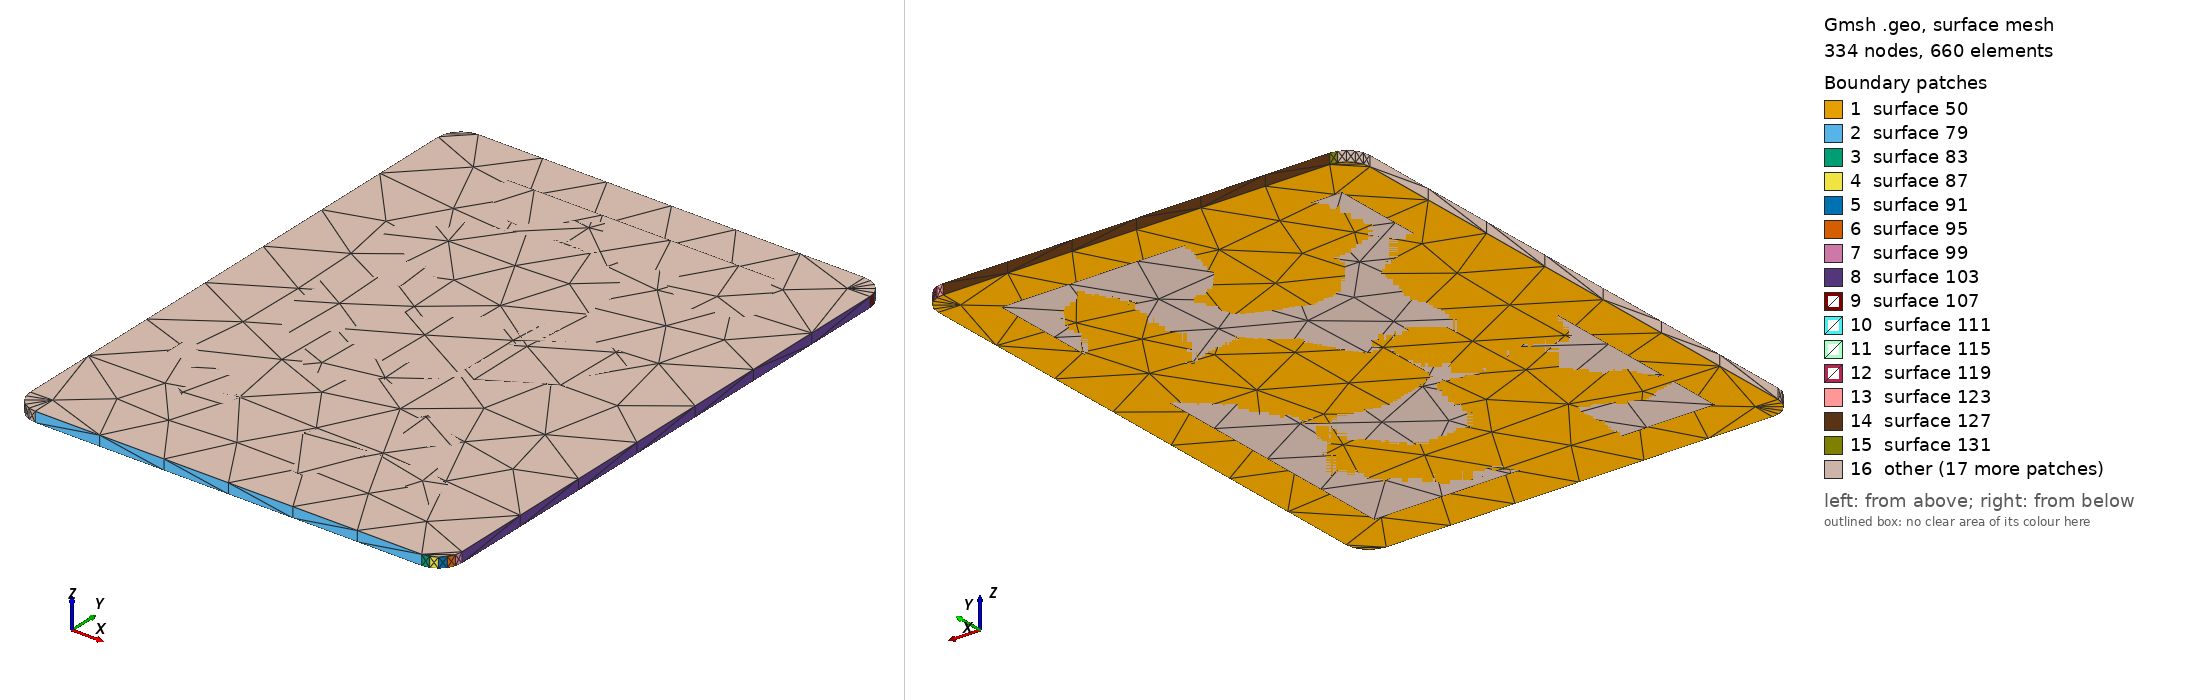

Gmsh geometry script, surface-meshed: 334 nodes, 660 surface elements. Boundary patches (legend numbers): 1 surface 50, 2 surface 79, 3 surface 83, 4 surface 87, 5 surface 91, 6 surface 95, 7 surface 99, 8 surface 103, 9 surface 107, 10 surface 111, 11 surface 115, 12 surface 119, 13 surface 123, 14 surface 127, 15 surface 131, 16 other. Left view from above one corner, right view from below the opposite corner. The script declares no physical surfaces, so the legend lists its geometric surfaces. The drawing asked Gmsh for element sizes between 1% and 20% of the model's largest extent; the script's own settings can give other sizes.

=== Net1175.geo (drawn) ===
lc = 1e-2;
Point(1) = {2.974, -0.126, 0.02274, lc} ;
Point(2) = {3.025, -0.126, 0.02274, lc} ;
Point(3) = {3.02593, -0.125853, 0.02274, lc} ;
Point(4) = {3.02676, -0.125427, 0.02274, lc} ;
Point(5) = {3.02743, -0.124763, 0.02274, lc} ;
Point(6) = {3.02785, -0.123927, 0.02274, lc} ;
Point(7) = {3.028, -0.123, 0.02274, lc} ;
Point(8) = {3.028, -0.053, 0.02274, lc} ;
Point(9) = {3.02785, -0.052073, 0.02274, lc} ;
Point(10) = {3.02743, -0.051237, 0.02274, lc} ;
Point(11) = {3.02676, -0.050573, 0.02274, lc} ;
Point(12) = {3.02593, -0.050147, 0.02274, lc} ;
Point(13) = {3.025, -0.05, 0.02274, lc} ;
Point(14) = {2.974, -0.05, 0.02274, lc} ;
Point(15) = {2.97307, -0.050147, 0.02274, lc} ;
Point(16) = {2.97224, -0.050573, 0.02274, lc} ;
Point(17) = {2.97157, -0.051237, 0.02274, lc} ;
Point(18) = {2.97115, -0.052073, 0.02274, lc} ;
Point(19) = {2.971, -0.053, 0.02274, lc} ;
Point(20) = {2.971, -0.123, 0.02274, lc} ;
Point(21) = {2.97115, -0.123927, 0.02274, lc} ;
Point(22) = {2.97157, -0.124763, 0.02274, lc} ;
Point(23) = {2.97224, -0.125427, 0.02274, lc} ;
Point(24) = {2.97307, -0.125853, 0.02274, lc} ;
Line(25) = {1,2} ;
Line(26) = {2,3} ;
Line(27) = {3,4} ;
Line(28) = {4,5} ;
Line(29) = {5,6} ;
Line(30) = {6,7} ;
Line(31) = {7,8} ;
Line(32) = {8,9} ;
Line(33) = {9,10} ;
Line(34) = {10,11} ;
Line(35) = {11,12} ;
Line(36) = {12,13} ;
Line(37) = {13,14} ;
Line(38) = {14,15} ;
Line(39) = {15,16} ;
Line(40) = {16,17} ;
Line(41) = {17,18} ;
Line(42) = {18,19} ;
Line(43) = {19,20} ;
Line(44) = {20,21} ;
Line(45) = {21,22} ;
Line(46) = {22,23} ;
Line(47) = {23,24} ;
Line(48) = {24,1} ;
Line Loop(49) = {25,26,27,28,29,30,31,32,33,34,35,36,37,38,39,40,41,42,43,44,45,46,47,48} ;
Plane Surface(50) = {49} ;
Extrude{0,0,0.00137}{ Surface{50}; }
Point(635) = {2.977, -0.12, 0.02274, lc} ;
Point(636) = {2.977, -0.056, 0.02274, lc} ;
Point(637) = {3.022, -0.056, 0.02274, lc} ;
Point(638) = {3.022, -0.12, 0.02274, lc} ;
Line(639) = {635,636} ;
Line(640) = {636,637} ;
Line(641) = {637,638} ;
Line(642) = {638,635} ;
Line Loop(643) = {639,640,641,642} ;
Plane Surface(644) = {643} ;
Extrude{0,0,0.00137}{ Surface{644}; }
